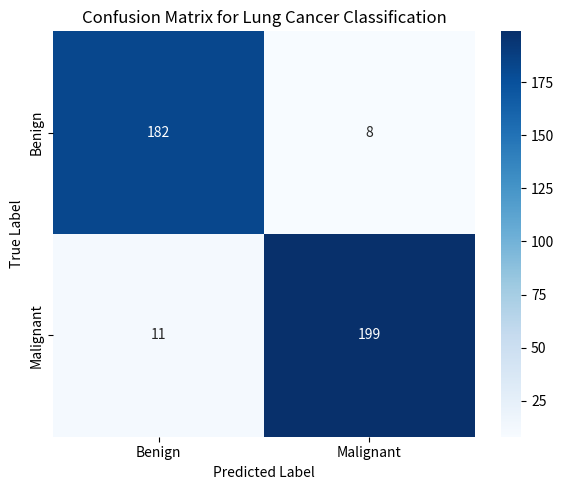

Python code for this plot:
import matplotlib.pyplot as plt
import seaborn as sns
import numpy as np

# Example confusion matrix values (replace with your real values if available)

cm = np.array([
    [182, 8],
    [11, 199]
])

labels = ["Benign", "Malignant"]

plt.figure(figsize=(6,5))

sns.heatmap(cm,
            annot=True,
            fmt="d",
            cmap="Blues",
            xticklabels=labels,
            yticklabels=labels)

plt.xlabel("Predicted Label")
plt.ylabel("True Label")
plt.title("Confusion Matrix for Lung Cancer Classification")

plt.tight_layout()
plt.savefig("confusion_matrix.png", dpi=300)

plt.show()

print("Confusion matrix saved as confusion_matrix.png")
